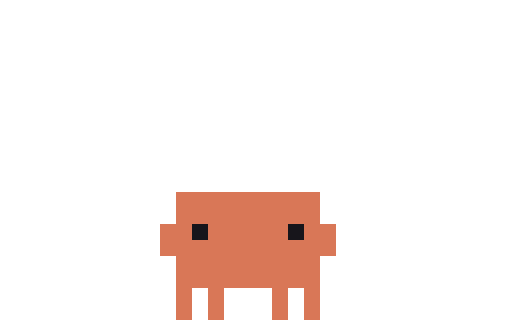
t = 0.00 s
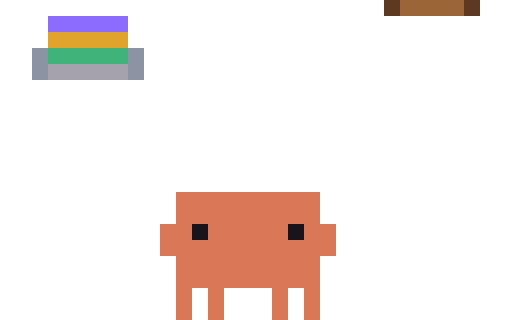
t = 0.15 s
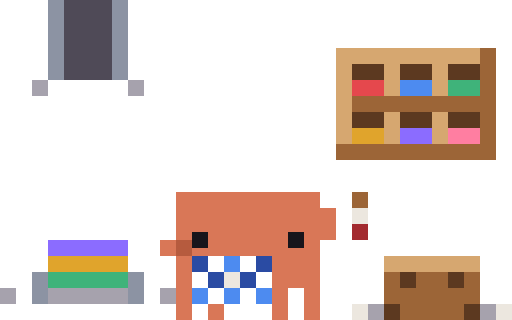
t = 0.30 s
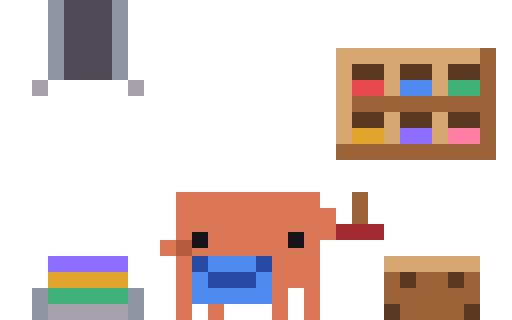
t = 0.45 s
t = 0.55 s: frame unchanged from t = 0.45 s, image omitted
t = 0.75 s: frame unchanged from t = 0.45 s, image omitted

The animated SVG that drew these frames (rendered in a browser with its animation timeline set to each time). Animation: 8 CSS @keyframes rules; one cycle of 0.75 s.

<svg xmlns="http://www.w3.org/2000/svg" width="96" height="60" viewBox="0 0 32 20" shape-rendering="crispEdges"><title>Clawd in-working-mail</title><desc>Set-up for working-mail: its scene arrives, ending on its first frame.</desc><style>@keyframes clawd-in-working-mail-0-0{0%{opacity:1}6.667%{opacity:0}100%{opacity:0}}.clawd-in-working-mail-0-0{opacity:1;animation:clawd-in-working-mail-0-0 750ms step-end 1 forwards}@keyframes clawd-in-working-mail-0-1{0%{opacity:0}6.667%{opacity:1}13.333%{opacity:0}100%{opacity:0}}.clawd-in-working-mail-0-1{opacity:0;animation:clawd-in-working-mail-0-1 750ms step-end 1 forwards}@keyframes clawd-in-working-mail-0-2{0%{opacity:0}13.333%{opacity:1}20%{opacity:0}100%{opacity:0}}.clawd-in-working-mail-0-2{opacity:0;animation:clawd-in-working-mail-0-2 750ms step-end 1 forwards}@keyframes clawd-in-working-mail-0-3{0%{opacity:0}20%{opacity:1}26.667%{opacity:0}100%{opacity:0}}.clawd-in-working-mail-0-3{opacity:0;animation:clawd-in-working-mail-0-3 750ms step-end 1 forwards}@keyframes clawd-in-working-mail-0-4{0%{opacity:0}26.667%{opacity:1}33.333%{opacity:0}100%{opacity:0}}.clawd-in-working-mail-0-4{opacity:0;animation:clawd-in-working-mail-0-4 750ms step-end 1 forwards}@keyframes clawd-in-working-mail-0-5{0%{opacity:0}33.333%{opacity:1}40%{opacity:0}100%{opacity:0}}.clawd-in-working-mail-0-5{opacity:0;animation:clawd-in-working-mail-0-5 750ms step-end 1 forwards}@keyframes clawd-in-working-mail-0-6{0%{opacity:0}40%{opacity:1}46.667%{opacity:0}100%{opacity:0}}.clawd-in-working-mail-0-6{opacity:0;animation:clawd-in-working-mail-0-6 750ms step-end 1 forwards}@keyframes clawd-in-working-mail-0-7{0%{opacity:0}46.667%{opacity:1}100%{opacity:1}}.clawd-in-working-mail-0-7{opacity:0;animation:clawd-in-working-mail-0-7 750ms step-end 1 forwards}@media (prefers-reduced-motion:reduce){[class^="clawd-in-working-mail-"]{animation:none!important}}</style><g class="clawd-in-working-mail-0-0" transform="scale(0.5)"><path fill="#D97757" d="M22 24h18v1h-18zM22 25h18v1h-18zM22 26h18v1h-18zM22 27h18v1h-18zM20 28h4v1h-4zM26 28h10v1h-10zM38 28h4v1h-4zM20 29h4v1h-4zM26 29h10v1h-10zM38 29h4v1h-4zM20 30h22v1h-22zM20 31h22v1h-22zM22 32h18v1h-18zM22 33h18v1h-18zM22 34h18v1h-18zM22 35h18v1h-18zM22 36h2v1h-2zM26 36h2v1h-2zM34 36h2v1h-2zM38 36h2v1h-2zM22 37h2v1h-2zM26 37h2v1h-2zM34 37h2v1h-2zM38 37h2v1h-2zM22 38h2v1h-2zM26 38h2v1h-2zM34 38h2v1h-2zM38 38h2v1h-2zM22 39h2v1h-2zM26 39h2v1h-2zM34 39h2v1h-2zM38 39h2v1h-2z"/><path fill="#17151B" d="M24 28h2v1h-2zM36 28h2v1h-2zM24 29h2v1h-2zM36 29h2v1h-2z"/></g><g class="clawd-in-working-mail-0-1" transform="scale(0.5)"><path fill="#8C93A3" d="M4 0h2v1h-2zM16 0h2v1h-2zM4 1h2v1h-2zM16 1h2v1h-2z"/><path fill="#A6A2AD" d="M6 0h10v1h-10zM6 1h10v1h-10z"/><path fill="#D97757" d="M22 24h18v1h-18zM22 25h18v1h-18zM22 26h18v1h-18zM22 27h18v1h-18zM20 28h4v1h-4zM26 28h10v1h-10zM38 28h4v1h-4zM20 29h4v1h-4zM26 29h10v1h-10zM38 29h4v1h-4zM20 30h22v1h-22zM20 31h22v1h-22zM22 32h18v1h-18zM22 33h18v1h-18zM22 34h18v1h-18zM22 35h18v1h-18zM22 36h2v1h-2zM26 36h2v1h-2zM34 36h2v1h-2zM38 36h2v1h-2zM22 37h2v1h-2zM26 37h2v1h-2zM34 37h2v1h-2zM38 37h2v1h-2zM22 38h2v1h-2zM26 38h2v1h-2zM34 38h2v1h-2zM38 38h2v1h-2zM22 39h2v1h-2zM26 39h2v1h-2zM34 39h2v1h-2zM38 39h2v1h-2z"/><path fill="#17151B" d="M24 28h2v1h-2zM36 28h2v1h-2zM24 29h2v1h-2zM36 29h2v1h-2z"/></g><g class="clawd-in-working-mail-0-2" transform="scale(0.5)"><path fill="#5C3920" d="M48 0h2v1h-2zM58 0h2v1h-2zM48 1h2v1h-2zM58 1h2v1h-2z"/><path fill="#9C6537" d="M50 0h8v1h-8zM50 1h8v1h-8z"/><path fill="#8B6CFF" d="M6 2h10v1h-10zM6 3h10v1h-10z"/><path fill="#E0A42C" d="M6 4h10v1h-10zM6 5h10v1h-10z"/><path fill="#8C93A3" d="M4 6h2v1h-2zM16 6h2v1h-2zM4 7h2v1h-2zM16 7h2v1h-2zM4 8h2v1h-2zM16 8h2v1h-2zM4 9h2v1h-2zM16 9h2v1h-2z"/><path fill="#3FB37A" d="M6 6h10v1h-10zM6 7h10v1h-10z"/><path fill="#A6A2AD" d="M6 8h10v1h-10zM6 9h10v1h-10z"/><path fill="#D97757" d="M22 24h18v1h-18zM22 25h18v1h-18zM22 26h18v1h-18zM22 27h18v1h-18zM20 28h4v1h-4zM26 28h10v1h-10zM38 28h4v1h-4zM20 29h4v1h-4zM26 29h10v1h-10zM38 29h4v1h-4zM20 30h22v1h-22zM20 31h22v1h-22zM22 32h18v1h-18zM22 33h18v1h-18zM22 34h18v1h-18zM22 35h18v1h-18zM22 36h2v1h-2zM26 36h2v1h-2zM34 36h2v1h-2zM38 36h2v1h-2zM22 37h2v1h-2zM26 37h2v1h-2zM34 37h2v1h-2zM38 37h2v1h-2zM22 38h2v1h-2zM26 38h2v1h-2zM34 38h2v1h-2zM38 38h2v1h-2zM22 39h2v1h-2zM26 39h2v1h-2zM34 39h2v1h-2zM38 39h2v1h-2z"/><path fill="#17151B" d="M24 28h2v1h-2zM36 28h2v1h-2zM24 29h2v1h-2zM36 29h2v1h-2z"/></g><g class="clawd-in-working-mail-0-3" transform="scale(0.5)"><path fill="#D6A770" d="M48 2h12v1h-12zM48 3h12v1h-12z"/><path fill="#FFCC47" d="M10 3h2v1h-2zM10 4h2v1h-2zM8 5h2v1h-2zM12 5h2v1h-2zM8 6h2v1h-2zM12 6h2v1h-2zM10 7h2v1h-2zM10 8h2v1h-2zM51 10h2v1h-2zM51 11h2v1h-2zM49 12h2v1h-2zM53 12h2v1h-2zM49 13h2v1h-2zM53 13h2v1h-2zM51 14h2v1h-2zM51 15h2v1h-2z"/><path fill="#9C6537" d="M48 4h2v1h-2zM52 4h4v1h-4zM58 4h2v1h-2zM48 5h2v1h-2zM52 5h4v1h-4zM58 5h2v1h-2zM48 6h12v1h-12zM48 7h12v1h-12zM50 8h8v1h-8zM50 9h8v1h-8z"/><path fill="#5C3920" d="M50 4h2v1h-2zM56 4h2v1h-2zM50 5h2v1h-2zM56 5h2v1h-2zM48 8h2v1h-2zM58 8h2v1h-2zM48 9h2v1h-2zM58 9h2v1h-2z"/><path fill="#ECE7DF" d="M10 5h2v1h-2zM10 6h2v1h-2zM51 12h2v1h-2zM51 13h2v1h-2z"/><path fill="#8B6CFF" d="M6 14h10v1h-10zM6 15h10v1h-10z"/><path fill="#E0A42C" d="M6 16h10v1h-10zM6 17h10v1h-10z"/><path fill="#8C93A3" d="M4 18h2v1h-2zM16 18h2v1h-2zM4 19h2v1h-2zM16 19h2v1h-2zM4 20h2v1h-2zM16 20h2v1h-2zM4 21h2v1h-2zM16 21h2v1h-2z"/><path fill="#3FB37A" d="M6 18h10v1h-10zM6 19h10v1h-10z"/><path fill="#A6A2AD" d="M6 20h10v1h-10zM6 21h10v1h-10z"/><path fill="#D97757" d="M22 24h18v1h-18zM22 25h18v1h-18zM22 26h18v1h-18zM22 27h18v1h-18zM20 28h4v1h-4zM26 28h10v1h-10zM38 28h4v1h-4zM20 29h4v1h-4zM26 29h10v1h-10zM38 29h4v1h-4zM20 30h22v1h-22zM20 31h22v1h-22zM22 32h18v1h-18zM22 33h18v1h-18zM22 34h18v1h-18zM22 35h18v1h-18zM22 36h2v1h-2zM26 36h2v1h-2zM34 36h2v1h-2zM38 36h2v1h-2zM22 37h2v1h-2zM26 37h2v1h-2zM34 37h2v1h-2zM38 37h2v1h-2zM22 38h2v1h-2zM26 38h2v1h-2zM34 38h2v1h-2zM38 38h2v1h-2zM22 39h2v1h-2zM26 39h2v1h-2zM34 39h2v1h-2zM38 39h2v1h-2z"/><path fill="#17151B" d="M24 28h2v1h-2zM36 28h2v1h-2zM24 29h2v1h-2zM36 29h2v1h-2z"/></g><g class="clawd-in-working-mail-0-4" transform="scale(0.5)"><path fill="#4F4A57" d="M8 0h2v1h-2zM12 0h2v1h-2zM8 1h2v1h-2zM12 1h2v1h-2zM10 2h2v1h-2zM10 3h2v1h-2zM8 4h2v1h-2zM12 4h2v1h-2zM8 5h2v1h-2zM12 5h2v1h-2zM10 7h2v1h-2zM8 8h2v1h-2zM12 8h2v1h-2zM8 9h2v1h-2zM12 9h2v1h-2z"/><path fill="#8C93A3" d="M6 2h2v1h-2zM14 2h2v1h-2zM6 3h2v1h-2zM14 3h2v1h-2zM6 6h2v1h-2zM14 6h2v1h-2zM6 7h2v1h-2zM14 7h2v1h-2zM4 36h2v1h-2zM16 36h2v1h-2zM4 37h2v1h-2zM16 37h2v1h-2zM4 38h2v1h-2zM16 38h2v1h-2zM4 39h2v1h-2zM16 39h2v1h-2z"/><path fill="#ECE7DF" d="M10 5h2v1h-2zM10 6h2v1h-2zM51 12h2v1h-2zM51 13h2v1h-2zM44 26h2v1h-2zM44 27h2v1h-2zM28 34h2v1h-2zM28 35h2v1h-2zM0 38h2v1h-2zM20 38h2v1h-2zM0 39h2v1h-2zM20 39h2v1h-2z"/><path fill="#D6A770" d="M42 6h2v1h-2zM46 6h2v1h-2zM50 6h2v1h-2zM54 6h2v1h-2zM58 6h2v1h-2zM42 7h2v1h-2zM46 7h2v1h-2zM50 7h2v1h-2zM54 7h2v1h-2zM58 7h2v1h-2zM48 8h2v1h-2zM48 9h2v1h-2zM42 10h2v1h-2zM54 10h2v1h-2zM42 11h2v1h-2zM54 11h2v1h-2zM42 14h2v1h-2zM48 14h2v1h-2zM52 14h6v1h-6zM42 15h2v1h-2zM48 15h2v1h-2zM52 15h6v1h-6zM48 16h2v1h-2zM48 17h2v1h-2z"/><path fill="#5C3920" d="M44 8h2v1h-2zM52 8h2v1h-2zM56 8h2v1h-2zM44 9h2v1h-2zM52 9h2v1h-2zM56 9h2v1h-2zM46 14h2v1h-2zM50 14h2v1h-2zM58 14h2v1h-2zM46 15h2v1h-2zM50 15h2v1h-2zM58 15h2v1h-2zM50 16h2v1h-2zM50 17h2v1h-2zM48 20h2v1h-2zM58 20h2v1h-2zM48 21h2v1h-2zM58 21h2v1h-2z"/><path fill="#9C6537" d="M60 8h2v1h-2zM60 9h2v1h-2zM44 12h2v1h-2zM48 12h2v1h-2zM53 12h1v1h-1zM56 12h2v1h-2zM60 12h2v1h-2zM44 13h2v1h-2zM48 13h2v1h-2zM53 13h1v1h-1zM56 13h2v1h-2zM60 13h2v1h-2zM54 16h2v1h-2zM58 16h4v1h-4zM54 17h2v1h-2zM58 17h4v1h-4zM42 18h2v1h-2zM46 18h14v1h-14zM42 19h2v1h-2zM46 19h14v1h-14zM50 20h8v1h-8zM50 21h8v1h-8z"/><path fill="#E5484D" d="M46 10h2v1h-2zM46 11h2v1h-2z"/><path fill="#4D8BF0" d="M50 10h2v1h-2zM50 11h2v1h-2z"/><path fill="#3FB37A" d="M58 10h2v1h-2zM58 11h2v1h-2zM6 36h10v1h-10zM6 37h10v1h-10z"/><path fill="#E0A42C" d="M44 16h2v1h-2zM44 17h2v1h-2zM6 34h10v1h-10zM6 35h10v1h-10z"/><path fill="#8B6CFF" d="M52 16h2v1h-2zM52 17h2v1h-2zM6 32h10v1h-10zM6 33h10v1h-10z"/><path fill="#FF7EA1" d="M56 16h2v1h-2zM56 17h2v1h-2z"/><path fill="#D97757" d="M22 24h18v1h-18zM22 25h18v1h-18zM22 26h20v1h-20zM22 27h20v1h-20zM22 28h20v1h-20zM22 29h2v1h-2zM26 29h10v1h-10zM38 29h4v1h-4zM20 30h2v1h-2zM26 30h10v1h-10zM38 30h2v1h-2zM20 31h2v1h-2zM24 31h16v1h-16zM22 32h2v1h-2zM34 32h6v1h-6zM22 33h2v1h-2zM34 33h6v1h-6zM22 34h2v1h-2zM34 34h6v1h-6zM22 35h2v1h-2zM34 35h6v1h-6zM22 36h2v1h-2zM34 36h2v1h-2zM38 36h2v1h-2zM22 37h2v1h-2zM34 37h2v1h-2zM38 37h2v1h-2zM22 38h2v1h-2zM26 38h2v1h-2zM34 38h2v1h-2zM38 38h2v1h-2zM22 39h2v1h-2zM26 39h2v1h-2zM34 39h2v1h-2zM38 39h2v1h-2z"/><path fill="#FFCC47" d="M44 24h2v1h-2zM44 25h2v1h-2zM42 26h2v1h-2zM46 26h2v1h-2zM42 27h2v1h-2zM46 27h2v1h-2zM44 28h2v1h-2zM44 29h2v1h-2zM28 32h2v1h-2zM28 33h2v1h-2zM26 34h2v1h-2zM30 34h2v1h-2zM26 35h2v1h-2zM30 35h2v1h-2zM28 36h2v1h-2zM28 37h2v1h-2z"/><path fill="#17151B" d="M24 29h2v1h-2zM36 29h2v1h-2zM24 30h2v1h-2zM36 30h2v1h-2z"/><path fill="#B65B3E" d="M22 30h2v1h-2zM22 31h2v1h-2z"/><path fill="#A6A2AD" d="M2 38h2v1h-2zM6 38h10v1h-10zM18 38h2v1h-2zM2 39h2v1h-2zM6 39h10v1h-10zM18 39h2v1h-2z"/></g><g class="clawd-in-working-mail-0-5" transform="scale(0.5)"><path fill="#8C93A3" d="M6 0h2v1h-2zM14 0h2v1h-2zM6 1h2v1h-2zM14 1h2v1h-2zM6 2h2v1h-2zM14 2h2v1h-2zM6 3h2v1h-2zM14 3h2v1h-2zM6 4h2v1h-2zM14 4h2v1h-2zM6 5h2v1h-2zM14 5h2v1h-2zM6 6h2v1h-2zM14 6h2v1h-2zM6 7h2v1h-2zM14 7h2v1h-2zM6 8h2v1h-2zM14 8h2v1h-2zM6 9h2v1h-2zM14 9h2v1h-2zM4 34h2v1h-2zM16 34h2v1h-2zM4 35h2v1h-2zM16 35h2v1h-2zM4 36h2v1h-2zM16 36h2v1h-2zM4 37h2v1h-2zM16 37h2v1h-2z"/><path fill="#4F4A57" d="M8 0h6v1h-6zM8 1h6v1h-6zM8 2h6v1h-6zM8 3h6v1h-6zM8 4h6v1h-6zM8 5h6v1h-6zM8 6h6v1h-6zM8 7h6v1h-6zM8 8h6v1h-6zM8 9h6v1h-6z"/><path fill="#D6A770" d="M42 6h18v1h-18zM42 7h18v1h-18zM42 8h2v1h-2zM48 8h2v1h-2zM54 8h2v1h-2zM42 9h2v1h-2zM48 9h2v1h-2zM54 9h2v1h-2zM42 10h2v1h-2zM48 10h2v1h-2zM54 10h2v1h-2zM42 11h2v1h-2zM48 11h2v1h-2zM54 11h2v1h-2zM42 12h2v1h-2zM42 13h2v1h-2zM42 14h2v1h-2zM48 14h2v1h-2zM54 14h2v1h-2zM42 15h2v1h-2zM48 15h2v1h-2zM54 15h2v1h-2zM42 16h2v1h-2zM48 16h2v1h-2zM54 16h2v1h-2zM42 17h2v1h-2zM48 17h2v1h-2zM54 17h2v1h-2zM48 32h12v1h-12zM48 33h12v1h-12z"/><path fill="#9C6537" d="M60 6h2v1h-2zM60 7h2v1h-2zM60 8h2v1h-2zM60 9h2v1h-2zM60 10h2v1h-2zM60 11h2v1h-2zM44 12h18v1h-18zM44 13h18v1h-18zM60 14h2v1h-2zM60 15h2v1h-2zM60 16h2v1h-2zM60 17h2v1h-2zM42 18h20v1h-20zM42 19h20v1h-20zM44 24h2v1h-2zM44 25h2v1h-2zM48 34h2v1h-2zM52 34h4v1h-4zM58 34h2v1h-2zM48 35h2v1h-2zM52 35h4v1h-4zM58 35h2v1h-2zM48 36h12v1h-12zM48 37h12v1h-12zM50 38h8v1h-8zM50 39h8v1h-8z"/><path fill="#5C3920" d="M44 8h4v1h-4zM50 8h4v1h-4zM56 8h4v1h-4zM44 9h4v1h-4zM50 9h4v1h-4zM56 9h4v1h-4zM44 14h4v1h-4zM50 14h4v1h-4zM56 14h4v1h-4zM44 15h4v1h-4zM50 15h4v1h-4zM56 15h4v1h-4zM50 34h2v1h-2zM56 34h2v1h-2zM50 35h2v1h-2zM56 35h2v1h-2zM48 38h2v1h-2zM58 38h2v1h-2zM48 39h2v1h-2zM58 39h2v1h-2z"/><path fill="#A6A2AD" d="M4 10h2v1h-2zM16 10h2v1h-2zM4 11h2v1h-2zM16 11h2v1h-2zM0 36h2v1h-2zM6 36h10v1h-10zM20 36h2v1h-2zM0 37h2v1h-2zM6 37h10v1h-10zM20 37h2v1h-2zM46 38h2v1h-2zM60 38h2v1h-2zM46 39h2v1h-2zM60 39h2v1h-2z"/><path fill="#E5484D" d="M44 10h4v1h-4zM44 11h4v1h-4z"/><path fill="#4D8BF0" d="M50 10h4v1h-4zM50 11h4v1h-4zM28 32h2v1h-2zM28 33h2v1h-2zM24 36h2v1h-2zM28 36h2v1h-2zM32 36h2v1h-2zM24 37h2v1h-2zM28 37h2v1h-2zM32 37h2v1h-2z"/><path fill="#3FB37A" d="M56 10h4v1h-4zM56 11h4v1h-4zM6 34h10v1h-10zM6 35h10v1h-10z"/><path fill="#E0A42C" d="M44 16h4v1h-4zM44 17h4v1h-4zM6 32h10v1h-10zM6 33h10v1h-10z"/><path fill="#8B6CFF" d="M50 16h4v1h-4zM50 17h4v1h-4zM6 30h10v1h-10zM6 31h10v1h-10z"/><path fill="#FF7EA1" d="M56 16h4v1h-4zM56 17h4v1h-4z"/><path fill="#D97757" d="M22 24h18v1h-18zM22 25h18v1h-18zM22 26h20v1h-20zM22 27h20v1h-20zM22 28h20v1h-20zM22 29h2v1h-2zM26 29h10v1h-10zM38 29h4v1h-4zM20 30h2v1h-2zM26 30h10v1h-10zM38 30h2v1h-2zM20 31h2v1h-2zM24 31h16v1h-16zM22 32h2v1h-2zM34 32h6v1h-6zM22 33h2v1h-2zM34 33h6v1h-6zM22 34h2v1h-2zM34 34h6v1h-6zM22 35h2v1h-2zM34 35h6v1h-6zM22 36h2v1h-2zM34 36h2v1h-2zM38 36h2v1h-2zM22 37h2v1h-2zM34 37h2v1h-2zM38 37h2v1h-2zM22 38h2v1h-2zM26 38h2v1h-2zM34 38h2v1h-2zM38 38h2v1h-2zM22 39h2v1h-2zM26 39h2v1h-2zM34 39h2v1h-2zM38 39h2v1h-2z"/><path fill="#ECE7DF" d="M44 26h2v1h-2zM44 27h2v1h-2zM28 34h2v1h-2zM28 35h2v1h-2zM44 38h2v1h-2zM62 38h2v1h-2zM44 39h2v1h-2zM62 39h2v1h-2z"/><path fill="#A32A2F" d="M44 28h2v1h-2zM44 29h2v1h-2z"/><path fill="#17151B" d="M24 29h2v1h-2zM36 29h2v1h-2zM24 30h2v1h-2zM36 30h2v1h-2z"/><path fill="#B65B3E" d="M22 30h2v1h-2zM22 31h2v1h-2z"/><path fill="#2A4BA3" d="M24 32h2v1h-2zM32 32h2v1h-2zM24 33h2v1h-2zM32 33h2v1h-2zM26 34h2v1h-2zM30 34h2v1h-2zM26 35h2v1h-2zM30 35h2v1h-2z"/></g><g class="clawd-in-working-mail-0-6" transform="scale(0.5)"><path fill="#8C93A3" d="M6 0h2v1h-2zM14 0h2v1h-2zM6 1h2v1h-2zM14 1h2v1h-2zM6 2h2v1h-2zM14 2h2v1h-2zM6 3h2v1h-2zM14 3h2v1h-2zM6 4h2v1h-2zM14 4h2v1h-2zM6 5h2v1h-2zM14 5h2v1h-2zM6 6h2v1h-2zM14 6h2v1h-2zM6 7h2v1h-2zM14 7h2v1h-2zM6 8h2v1h-2zM14 8h2v1h-2zM6 9h2v1h-2zM14 9h2v1h-2zM4 36h2v1h-2zM16 36h2v1h-2zM4 37h2v1h-2zM16 37h2v1h-2zM4 38h2v1h-2zM16 38h2v1h-2zM4 39h2v1h-2zM16 39h2v1h-2z"/><path fill="#4F4A57" d="M8 0h6v1h-6zM8 1h6v1h-6zM8 2h6v1h-6zM8 3h6v1h-6zM8 4h6v1h-6zM8 5h6v1h-6zM8 6h6v1h-6zM8 7h6v1h-6zM8 8h6v1h-6zM8 9h6v1h-6z"/><path fill="#D6A770" d="M42 6h18v1h-18zM42 7h18v1h-18zM42 8h2v1h-2zM48 8h2v1h-2zM54 8h2v1h-2zM42 9h2v1h-2zM48 9h2v1h-2zM54 9h2v1h-2zM42 10h2v1h-2zM48 10h2v1h-2zM54 10h2v1h-2zM42 11h2v1h-2zM48 11h2v1h-2zM54 11h2v1h-2zM42 12h2v1h-2zM42 13h2v1h-2zM42 14h2v1h-2zM48 14h2v1h-2zM54 14h2v1h-2zM42 15h2v1h-2zM48 15h2v1h-2zM54 15h2v1h-2zM42 16h2v1h-2zM48 16h2v1h-2zM54 16h2v1h-2zM42 17h2v1h-2zM48 17h2v1h-2zM54 17h2v1h-2zM48 30h12v1h-12zM48 31h12v1h-12z"/><path fill="#9C6537" d="M60 6h2v1h-2zM60 7h2v1h-2zM60 8h2v1h-2zM60 9h2v1h-2zM60 10h2v1h-2zM60 11h2v1h-2zM44 12h18v1h-18zM44 13h18v1h-18zM60 14h2v1h-2zM60 15h2v1h-2zM60 16h2v1h-2zM60 17h2v1h-2zM42 18h20v1h-20zM42 19h20v1h-20zM44 24h2v1h-2zM44 25h2v1h-2zM44 26h2v1h-2zM44 27h2v1h-2zM48 32h2v1h-2zM52 32h4v1h-4zM58 32h2v1h-2zM48 33h2v1h-2zM52 33h4v1h-4zM58 33h2v1h-2zM48 34h12v1h-12zM48 35h12v1h-12zM50 36h8v1h-8zM50 37h8v1h-8z"/><path fill="#5C3920" d="M44 8h4v1h-4zM50 8h4v1h-4zM56 8h4v1h-4zM44 9h4v1h-4zM50 9h4v1h-4zM56 9h4v1h-4zM44 14h4v1h-4zM50 14h4v1h-4zM56 14h4v1h-4zM44 15h4v1h-4zM50 15h4v1h-4zM56 15h4v1h-4zM50 32h2v1h-2zM56 32h2v1h-2zM50 33h2v1h-2zM56 33h2v1h-2zM48 36h2v1h-2zM58 36h2v1h-2zM48 37h2v1h-2zM58 37h2v1h-2z"/><path fill="#A6A2AD" d="M4 10h2v1h-2zM16 10h2v1h-2zM4 11h2v1h-2zM16 11h2v1h-2zM44 36h2v1h-2zM62 36h2v1h-2zM44 37h2v1h-2zM62 37h2v1h-2zM6 38h10v1h-10zM6 39h10v1h-10z"/><path fill="#E5484D" d="M44 10h4v1h-4zM44 11h4v1h-4z"/><path fill="#4D8BF0" d="M50 10h4v1h-4zM50 11h4v1h-4zM26 32h6v1h-6zM26 33h6v1h-6zM24 34h2v1h-2zM32 34h2v1h-2zM24 35h2v1h-2zM32 35h2v1h-2zM24 36h10v1h-10zM24 37h10v1h-10z"/><path fill="#3FB37A" d="M56 10h4v1h-4zM56 11h4v1h-4zM6 36h10v1h-10zM6 37h10v1h-10z"/><path fill="#E0A42C" d="M44 16h4v1h-4zM44 17h4v1h-4zM6 34h10v1h-10zM6 35h10v1h-10z"/><path fill="#8B6CFF" d="M50 16h4v1h-4zM50 17h4v1h-4zM6 32h10v1h-10zM6 33h10v1h-10z"/><path fill="#FF7EA1" d="M56 16h4v1h-4zM56 17h4v1h-4z"/><path fill="#D97757" d="M22 24h18v1h-18zM22 25h18v1h-18zM22 26h20v1h-20zM22 27h20v1h-20zM22 28h20v1h-20zM22 29h2v1h-2zM26 29h10v1h-10zM38 29h4v1h-4zM20 30h2v1h-2zM26 30h10v1h-10zM38 30h2v1h-2zM20 31h2v1h-2zM24 31h16v1h-16zM22 32h2v1h-2zM34 32h6v1h-6zM22 33h2v1h-2zM34 33h6v1h-6zM22 34h2v1h-2zM34 34h6v1h-6zM22 35h2v1h-2zM34 35h6v1h-6zM22 36h2v1h-2zM34 36h2v1h-2zM38 36h2v1h-2zM22 37h2v1h-2zM34 37h2v1h-2zM38 37h2v1h-2zM22 38h2v1h-2zM26 38h2v1h-2zM34 38h2v1h-2zM38 38h2v1h-2zM22 39h2v1h-2zM26 39h2v1h-2zM34 39h2v1h-2zM38 39h2v1h-2z"/><path fill="#A32A2F" d="M42 28h6v1h-6zM42 29h6v1h-6z"/><path fill="#17151B" d="M24 29h2v1h-2zM36 29h2v1h-2zM24 30h2v1h-2zM36 30h2v1h-2z"/><path fill="#B65B3E" d="M22 30h2v1h-2zM22 31h2v1h-2z"/><path fill="#2A4BA3" d="M24 32h2v1h-2zM32 32h2v1h-2zM24 33h2v1h-2zM32 33h2v1h-2zM26 34h6v1h-6zM26 35h6v1h-6z"/></g><g class="clawd-in-working-mail-0-7" transform="scale(0.5)"><path fill="#8C93A3" d="M6 0h2v1h-2zM14 0h2v1h-2zM6 1h2v1h-2zM14 1h2v1h-2zM6 2h2v1h-2zM14 2h2v1h-2zM6 3h2v1h-2zM14 3h2v1h-2zM6 4h2v1h-2zM14 4h2v1h-2zM6 5h2v1h-2zM14 5h2v1h-2zM6 6h2v1h-2zM14 6h2v1h-2zM6 7h2v1h-2zM14 7h2v1h-2zM6 8h2v1h-2zM14 8h2v1h-2zM6 9h2v1h-2zM14 9h2v1h-2zM4 36h2v1h-2zM16 36h2v1h-2zM4 37h2v1h-2zM16 37h2v1h-2zM4 38h2v1h-2zM16 38h2v1h-2zM4 39h2v1h-2zM16 39h2v1h-2z"/><path fill="#4F4A57" d="M8 0h6v1h-6zM8 1h6v1h-6zM8 2h6v1h-6zM8 3h6v1h-6zM8 4h6v1h-6zM8 5h6v1h-6zM8 6h6v1h-6zM8 7h6v1h-6zM8 8h6v1h-6zM8 9h6v1h-6z"/><path fill="#D6A770" d="M42 6h18v1h-18zM42 7h18v1h-18zM42 8h2v1h-2zM48 8h2v1h-2zM54 8h2v1h-2zM42 9h2v1h-2zM48 9h2v1h-2zM54 9h2v1h-2zM42 10h2v1h-2zM48 10h2v1h-2zM54 10h2v1h-2zM42 11h2v1h-2zM48 11h2v1h-2zM54 11h2v1h-2zM42 12h2v1h-2zM42 13h2v1h-2zM42 14h2v1h-2zM48 14h2v1h-2zM54 14h2v1h-2zM42 15h2v1h-2zM48 15h2v1h-2zM54 15h2v1h-2zM42 16h2v1h-2zM48 16h2v1h-2zM54 16h2v1h-2zM42 17h2v1h-2zM48 17h2v1h-2zM54 17h2v1h-2zM48 32h12v1h-12zM48 33h12v1h-12z"/><path fill="#9C6537" d="M60 6h2v1h-2zM60 7h2v1h-2zM60 8h2v1h-2zM60 9h2v1h-2zM60 10h2v1h-2zM60 11h2v1h-2zM44 12h18v1h-18zM44 13h18v1h-18zM60 14h2v1h-2zM60 15h2v1h-2zM60 16h2v1h-2zM60 17h2v1h-2zM42 18h20v1h-20zM42 19h20v1h-20zM44 24h2v1h-2zM44 25h2v1h-2zM44 26h2v1h-2zM44 27h2v1h-2zM48 34h2v1h-2zM52 34h4v1h-4zM58 34h2v1h-2zM48 35h2v1h-2zM52 35h4v1h-4zM58 35h2v1h-2zM48 36h12v1h-12zM48 37h12v1h-12zM50 38h8v1h-8zM50 39h8v1h-8z"/><path fill="#5C3920" d="M44 8h4v1h-4zM50 8h4v1h-4zM56 8h4v1h-4zM44 9h4v1h-4zM50 9h4v1h-4zM56 9h4v1h-4zM44 14h4v1h-4zM50 14h4v1h-4zM56 14h4v1h-4zM44 15h4v1h-4zM50 15h4v1h-4zM56 15h4v1h-4zM50 34h2v1h-2zM56 34h2v1h-2zM50 35h2v1h-2zM56 35h2v1h-2zM48 38h2v1h-2zM58 38h2v1h-2zM48 39h2v1h-2zM58 39h2v1h-2z"/><path fill="#A6A2AD" d="M4 10h2v1h-2zM16 10h2v1h-2zM4 11h2v1h-2zM16 11h2v1h-2zM6 38h10v1h-10zM6 39h10v1h-10z"/><path fill="#E5484D" d="M44 10h4v1h-4zM44 11h4v1h-4z"/><path fill="#4D8BF0" d="M50 10h4v1h-4zM50 11h4v1h-4zM26 32h6v1h-6zM26 33h6v1h-6zM24 34h2v1h-2zM32 34h2v1h-2zM24 35h2v1h-2zM32 35h2v1h-2zM24 36h10v1h-10zM24 37h10v1h-10z"/><path fill="#3FB37A" d="M56 10h4v1h-4zM56 11h4v1h-4zM6 36h10v1h-10zM6 37h10v1h-10z"/><path fill="#E0A42C" d="M44 16h4v1h-4zM44 17h4v1h-4zM6 34h10v1h-10zM6 35h10v1h-10z"/><path fill="#8B6CFF" d="M50 16h4v1h-4zM50 17h4v1h-4zM6 32h10v1h-10zM6 33h10v1h-10z"/><path fill="#FF7EA1" d="M56 16h4v1h-4zM56 17h4v1h-4z"/><path fill="#D97757" d="M22 24h18v1h-18zM22 25h18v1h-18zM22 26h20v1h-20zM22 27h20v1h-20zM22 28h20v1h-20zM22 29h2v1h-2zM26 29h10v1h-10zM38 29h4v1h-4zM20 30h2v1h-2zM26 30h10v1h-10zM38 30h2v1h-2zM20 31h2v1h-2zM24 31h16v1h-16zM22 32h2v1h-2zM34 32h6v1h-6zM22 33h2v1h-2zM34 33h6v1h-6zM22 34h2v1h-2zM34 34h6v1h-6zM22 35h2v1h-2zM34 35h6v1h-6zM22 36h2v1h-2zM34 36h2v1h-2zM38 36h2v1h-2zM22 37h2v1h-2zM34 37h2v1h-2zM38 37h2v1h-2zM22 38h2v1h-2zM26 38h2v1h-2zM34 38h2v1h-2zM38 38h2v1h-2zM22 39h2v1h-2zM26 39h2v1h-2zM34 39h2v1h-2zM38 39h2v1h-2z"/><path fill="#A32A2F" d="M42 28h6v1h-6zM42 29h6v1h-6z"/><path fill="#17151B" d="M24 29h2v1h-2zM36 29h2v1h-2zM24 30h2v1h-2zM36 30h2v1h-2z"/><path fill="#B65B3E" d="M22 30h2v1h-2zM22 31h2v1h-2z"/><path fill="#2A4BA3" d="M24 32h2v1h-2zM32 32h2v1h-2zM24 33h2v1h-2zM32 33h2v1h-2zM26 34h6v1h-6zM26 35h6v1h-6z"/></g></svg>
